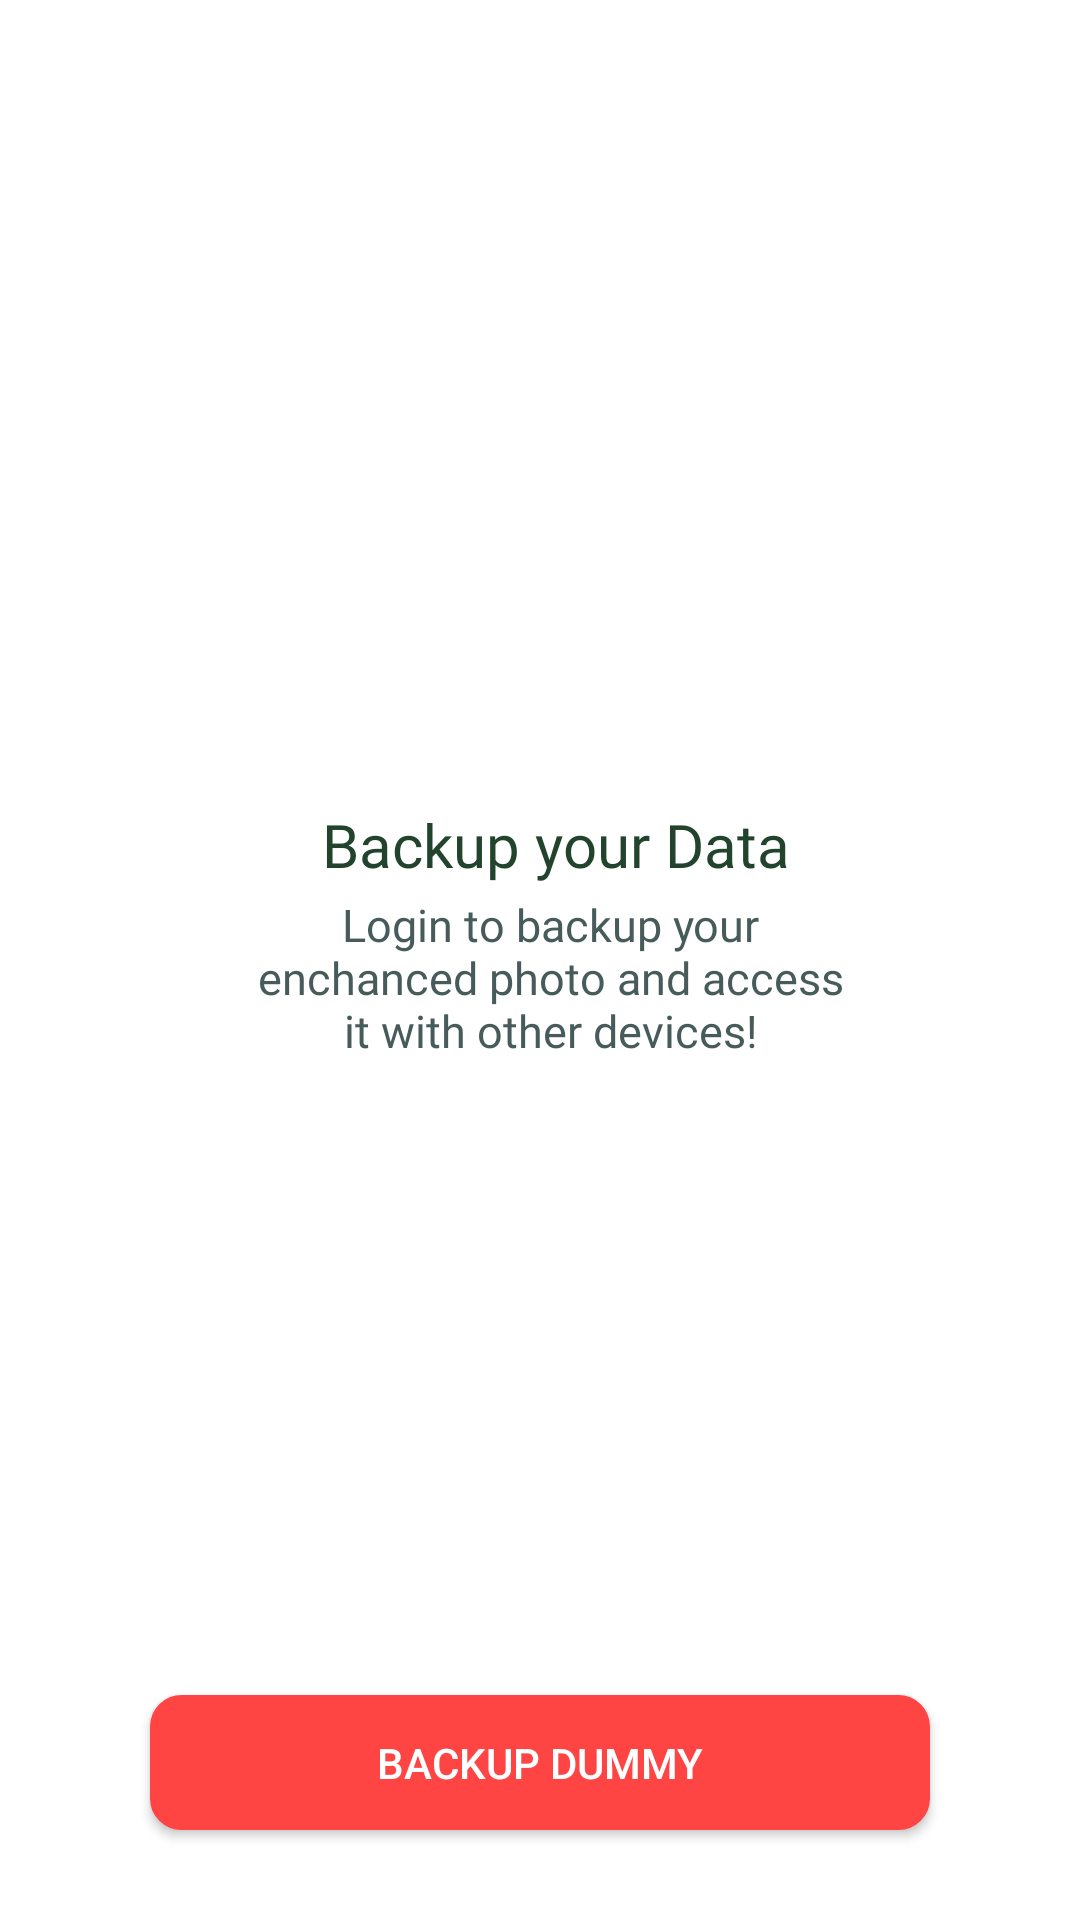

Layout XML and referenced resources for this Android screen:
<!-- AndroidManifest.xml: application theme Theme.PoggersEsrgan -->
<!-- res/layout/activity_backup.xml -->
<?xml version="1.0" encoding="utf-8"?>
<RelativeLayout
    xmlns:android="http://schemas.android.com/apk/res/android"
    xmlns:app="http://schemas.android.com/apk/res-auto"
    xmlns:tools="http://schemas.android.com/tools"
    android:layout_width="match_parent"
    android:layout_height="match_parent"
    android:orientation="vertical"
    tools:context=".ui.gallery.BackupFragment">
    <ImageView
        android:id="@+id/onboarding_logo_app"
        android:layout_width="141dp"
        android:layout_height="134dp"
        android:layout_alignParentStart="true"
        android:layout_alignParentEnd="true"
        android:layout_marginStart="1dp"
        android:layout_marginTop="110dp"
        android:layout_marginEnd="1dp"
        android:contentDescription="logo" />

    <TextView
        android:id="@+id/onboarding_heading"
        android:layout_width="wrap_content"
        android:layout_height="wrap_content"
        android:layout_below="@+id/onboarding_logo_app"
        android:layout_alignParentStart="true"
        android:layout_alignParentEnd="true"
        android:layout_marginStart="52dp"
        android:layout_marginTop="24dp"
        android:layout_marginEnd="42dp"
        android:fontFamily="@font/poppins_semibold"
        android:text="Backup your Data"
        android:textAlignment="center"
        android:textColor="@color/green_dark"
        android:textSize="20sp" />

    <TextView
        android:id="@+id/onboarding_body"
        android:layout_width="wrap_content"
        android:layout_height="204dp"
        android:layout_below="@+id/onboarding_heading"
        android:layout_alignParentStart="true"
        android:layout_alignParentEnd="true"
        android:layout_alignParentBottom="true"
        android:layout_marginStart="84dp"
        android:layout_marginTop="3dp"
        android:layout_marginEnd="77dp"
        android:layout_marginBottom="114dp"
        android:fontFamily="@font/poppins_light"
        android:text="Login to backup your enchanced photo and access it with other devices!"
        android:textAlignment="center"
        android:textColor="@color/gray_feldgrau"
        android:textSize="15sp" />
    <Button
        android:id="@+id/backup"
        android:layout_width="wrap_content"
        android:layout_height="45dp"
        android:layout_alignParentStart="true"
        android:layout_alignParentEnd="true"
        android:layout_alignParentBottom="true"
        android:layout_marginStart="50dp"
        android:layout_marginEnd="50dp"
        android:layout_marginBottom="30dp"
        android:gravity="center"
        android:background="@drawable/button"
        app:backgroundTint="@android:color/holo_red_light"
        android:text="Backup dummy"
        android:textColor="@color/white" />
</RelativeLayout>
<!-- resources referenced by this layout -->
<resources>
  <color name="gray_feldgrau">#475C5A</color>
  <color name="green_dark">#22442C</color>
  <color name="white">#FFFFFFFF</color>
  <!-- drawable button (drawable) -->
  <?xml version="1.0" encoding="utf-8"?>
  <shape xmlns:android="http://schemas.android.com/apk/res/android"
      android:shape="rectangle">
      <solid android:color="@android:color/holo_red_light"/>
      <corners android:radius = "10dp"/>
      <stroke android:width="1dp" android:color="@android:color/holo_red_light"></stroke>
  
  </shape>
  <style name="Theme.PoggersEsrgan" parent="Theme.MaterialComponents.DayNight.DarkActionBar">
          
          <item name="colorPrimary">@color/gray_feldgrau</item>
          <item name="colorPrimaryVariant">@color/green_dark</item>
          <item name="colorOnPrimary">@color/white</item>
          
          <item name="colorSecondary">@color/green_inchworm</item>
          <item name="colorSecondaryVariant">@color/green_sheen</item>
          <item name="colorOnSecondary">@color/black</item>
          
          <item name="android:statusBarColor" tools:targetApi="l">?attr/colorPrimaryVariant</item>
          
      </style>
  <color name="green_inchworm">#98E638</color>
  <color name="green_sheen">#7ED316</color>
  <color name="black">#FF000000</color>
</resources>
